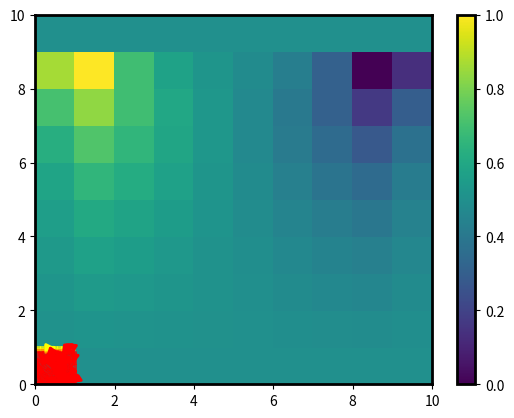

This figure's Python source:
import numpy as np
import matplotlib.pyplot as plt
from numpy import linalg as LA
plt.rcParams['axes.linewidth'] = 2



#%%
g = 10
u = np.zeros((g+1, g))
un=np.zeros((g,g))
vn=np.zeros((g,g))
v = np.zeros((g, g+1))
p = np.zeros((g+1, g+1))
dx = float(1.0/(g-1))
dy = float(1.0/(g-1))

Re = 400
#Time step selection
fac=(1.0/(0.25*Re))
fac2=(0.25*Re*dx**2)
if fac>fac2:
	dt=fac2
elif fac<=fac2:
	dt=fac
dt=.001

#dt = 0.01

p[:,:]=1.0
w = 1.5
C=np.copy(p)


F=np.zeros((g+1,g))
G=np.zeros((g,g+1))
error=1.0
#%%
t=0
Tf=1000.0
err=1
counter=1
while (t<=Tf) and (err>10**-5) and counter<3:
	
    #print t
    #Boundary Values
    u[:,0]=0
    u[:,-1]=0
    v[:,0]=-v[:,1]
    v[:,-1]=-v[:,-2]
    v[0,:]=0
    v[-1,:]=0
    u[-1,:]=2-u[-2,:]
    u[0,:]=-u[1,:]
    speed=np.sqrt(un**2+vn**2)
    
    
    
    
    
    #print u
   
    for j in range(1,g):
        for i in range(1,g-1):   
        	F[j,i]=u[j,i]+((dt/(Re*dx**2))*(u[j,i+1]-2*u[j,i]+u[j,i-1]))\
                +(((dt/(Re*dy**2)))*(u[j+1,i]-2*u[j,i]+u[j-1,i]))\
                -(dt/dx)*(((u[j,i]+u[j,i+1])/2)**2-((u[j,i-1]+u[j,i])/2)**2)\
                -(dt/dy)*(((v[j,i]+v[j,i+1])/2)*((u[j,i]+u[j+1,i])/2)-(((v[j-1,i]+v[j,i+1])/2)*((u[j-1,i]+u[j,i])/2)))
    #print u[-2,:]
    F[-1,:]=2-F[-2,:]
    F[0,:]=-F[1,:]
    F[:,0]=0.0
    F[:,-1]=0.0
    print(F)   

    for j in range(1,g-1):
        for i in range(1,g):
        	G[j,i]=v[j,i]+((dt/(Re*dx**2))*(v[j,i+1]-2*v[j,i]+v[j,i-1]))\
                +(((dt/(Re*dy**2)))*(v[j+1,i]-2*v[j,i]+v[j-1,i]))\
                -(dt/dy)*(((v[j,i]+v[j+1,i])/2)**2-((v[j-1,i]+v[j,i])/2)**2)\
                -(dt/dx)*((((u[j,i]+u[j+1,i])/2)*((v[j,i]+v[j,i+1])/2))-(((u[j,i-1]+u[j+1,i-1])/2)*((v[j,i-1]+v[j,i])/2)))
    G[0,:]=0.0
    G[-1,:]=0.0
    G[:,0]=-G[:,-1]
    G[:,-1]=-G[:,-2]
    #C=[]
    temp=1
 
  
    p2 = np.copy(p)
    #print type(F)
    #print type(G)
    error = 1
    while error > 10**-5:
        p[:,0] = p[:,1]
        p[:,-1] = p[:,-2]
        p[0,:] = p[1,:]
        p[-1,:] = p[-2,:]  
        p1 = np.copy(p)            
        for i in range(1,g):
            for j in range(1,g):
                C[j,i]=((F[j,i]-F[j,i-1])/(dx*dt))+((G[j,i]-G[j-1,i])/(dy*dt))
                p2[j,i] = (1-w)*p[j,i]+w*(((dy**2)*(p[j,i-1]+p[j,i+1])+(dx**2)*(p[j-1,i]+p[j+1,i])-(dx**2)*(dy**2)*C[j,i])/(2*(dx**2+dy**2)))

                p[j,i] = p2[j,i]
                #print const
        error = LA.norm(p1-p)
    for j in range(1,g):
        for i in range(1,g-1):
            u[j,i]=F[j,i]-(dt/dx)*(p[j,i+1]-p[j,i])

    for j in range(1,g-1):
        for i in range(1,g):
            v[j,i]=G[j,i]-(dt/dx)*(p[j+1,i]-p[j,i])   
    t=t+dt
   


    for j in range(g):
    	for i in range(g):
    		un[j,i]=(u[j,i]+u[j+1,i])/2
    for j in range(g):
    	for i in range(g):
    		vn[j,i]=((v[j,i]+v[j,i+1]))/2

    err=LA.norm(np.sqrt(un**2+vn**2)-speed)
    err=1E-8
    counter=counter+1
    print("Error",err,"Time", t)






X1=np.linspace(0,1,np.size(un[:,0]))
Y1=np.linspace(0,1,np.size(un[:,0]))

Y,X=np.meshgrid(Y1,X1)
speed=np.sqrt(un*un+vn*vn)

plt.streamplot(X1,Y1,un,vn,density=1,  color=un, linewidth=2, cmap=plt.cm.autumn)
plt.xlim(0,1)
plt.ylim(0,1)
plt.savefig('9.png',format='png',dpi=300)
plt.show()
plt.pcolor(un)
plt.xlim(0,g)
plt.ylim(0,g)
plt.savefig('10.png',format='png',dpi=300)
plt.colorbar()
plt.show()
plt.pcolor(vn)
plt.xlim(0,g)
plt.ylim(0,g)
plt.savefig('11.png',format='png',dpi=300)
plt.show()
np.savetxt('U2.txt',un)
np.savetxt('V2.txt',vn)
